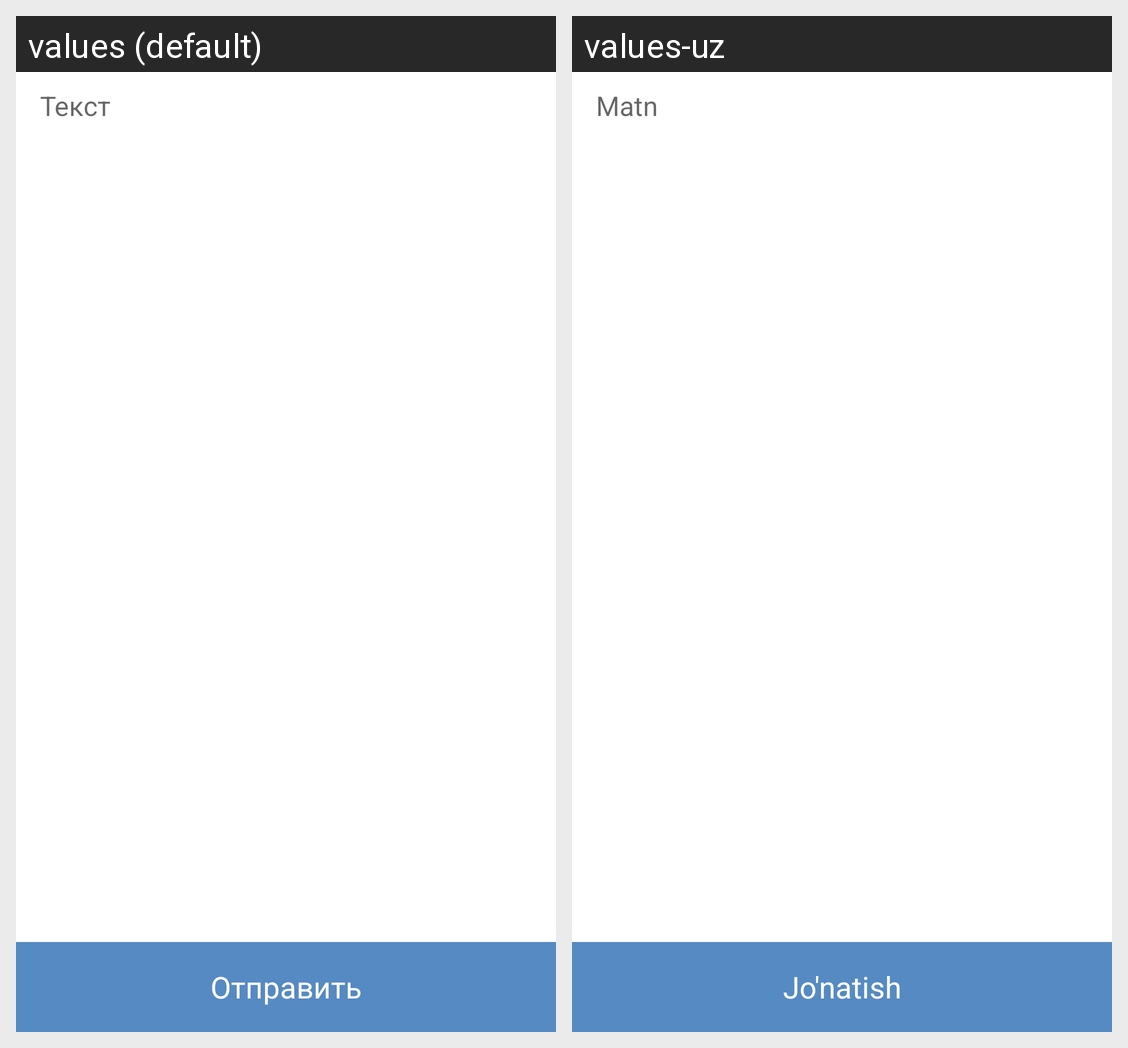

Translations of the strings shown on this Android screen, per locale in the grid:
Android screen res/layout/activity_complaint.xml rendered under 2 locales, left to right: values (default), values-uz. Device: Nexus 5 (rendered at 1080×1920; each locale shown at half size, 540×960, under a caption strip naming it); theme AppTheme.
Strings drawn on this screen, with the default value and each locale's value (text and hints the layout hard-codes, and strings that could not be matched under every locale, appear in the picture but are not listed):

messageText
  values: Текст
  values-uz: Matn

send
  values: Отправить
  values-uz: Jo'natish
